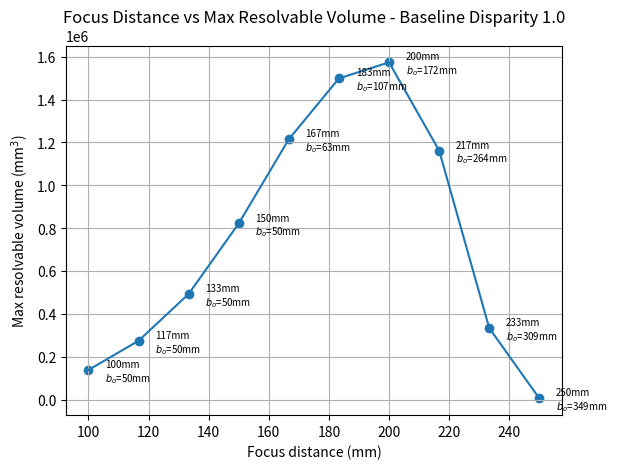

Source code (Python):
import numpy as np
import matplotlib.pyplot as plt

# ----- VARIABLES -----

# Camera specifications
focal_length = 3 # mm
res_x = 1600 # pixels
res_y = 1200 # pixels
pixel_pitch = 0.003 # mm
f_stop = 1.6 # ratio (focal length / effective aperture diameter)

# Baseline and focus length constraints (mm)
b_min = 50
b_max = 400
focus_min = 100
focus_max = 250

# Required depth disparity (mm)
sigmaZ_req = 0.5

# Estimated baseline disparity at 100m
sigma_b = 1.0

# ----- FUNCTIONS -----

def depth_of_field_mm(subject_distance_mm, focal_length_mm, f_number, coc_mm):
    s = float(subject_distance_mm)
    f = float(focal_length_mm)
    N = float(f_number)
    c = float(coc_mm)

    H = (f * f) / (N * c) + f

    near = (H * s) / (H + (s - f))

    if s >= H:
        far = np.inf
    else:
        far = (H * s) / (H - (s - f))

    dof = far - near if np.isfinite(far) else np.inf
    return near, far, dof, H

def fov(Z_mm, theta):
    return 2 * Z_mm * np.tan(theta / 2)

def depth_sigma_Z(b_mm, Z_mm, f_px, sigma_d_px):
    return (Z_mm**2 / (f_px * b_mm)) * sigma_d_px

def overlap_area_at_Z(b_mm, Z_mm, theta_x, theta_y):
    W = fov(Z_mm, theta_x)
    H = fov(Z_mm, theta_y)
    W_ov = np.maximum(0, W - b_mm)
    return W_ov * H

def resolvable_volume_for_baseline(b_mm, Zmin, Zmax):
    if not np.isfinite(Zmin) or not np.isfinite(Zmax) or (Zmax <= Zmin):
        return 0.0

    Zs = np.linspace(Zmin, Zmax, 2000)
    Aov = overlap_area_at_Z(b_mm, Zs, theta_x, theta_y)
    sigZ = depth_sigma_Z(b_mm, Zs, fl_pixels, sigma_d)
    limit_workspace = np.where(sigZ <= sigmaZ_req, Aov, 0.0)
    V = np.trapezoid(limit_workspace, Zs)
    return V

def sigma_d_of_Z(Z, sigma0=0.5, beta=0.01, Z0=100.0):
    Z = np.asarray(Z, dtype=float)
    return sigma0 * np.maximum(0.0, np.exp(beta*(Z - Z0)) - 1.0)

# ----- CALCULATIONS -----

# Convert focal length to pixels
fl_pixels = focal_length / pixel_pitch

# Calculate physical sensor dimensions
sensor_w = res_x * pixel_pitch
sensor_h = res_y * pixel_pitch

# Get field of view angles
theta_x = 2 * np.arctan(sensor_w / (2 * focal_length))
theta_y = 2 * np.arctan(sensor_h / (2 * focal_length))

# Sweep through a range of focus distances
focus_sweep_mm = np.linspace(100, 250, 10)

# Sweep through a range of baselines
b_sweep = np.linspace(b_min, b_max, 400)

# Store best volume for each focus distance
V_best = np.zeros_like(focus_sweep_mm)
b_opt_list = np.zeros_like(focus_sweep_mm)

for i, focus_distance in enumerate(focus_sweep_mm):

    # Compute DOF bounds
    near, far, dof, H = depth_of_field_mm(
        subject_distance_mm=focus_distance,
        focal_length_mm=focal_length,
        f_number=f_stop,
        coc_mm=pixel_pitch
    )

    # Update sigma_d for this focus distance
    sigma_d = float(sigma_d_of_Z(focus_distance, sigma_b))

    # Optimize baseline
    V = np.array([resolvable_volume_for_baseline(bi, near, far) for bi in b_sweep])
    j = np.argmax(V)
    V_best[i] = V[j]
    b_opt_list[i] = b_sweep[j]

# Plot (line + labeled points)
plt.figure()
plt.plot(focus_sweep_mm, V_best) 
plt.scatter(focus_sweep_mm, V_best) 

# Add labels at each point
for x, y, bopt in zip(focus_sweep_mm, V_best, b_opt_list):
    plt.annotate(f"{x:.0f}mm\n$b_o$={bopt:.0f}mm", (x, y),
             textcoords="offset points", xytext=(12, -8),
             ha="left", fontsize=7)
    

plt.xlabel("Focus distance (mm)")
plt.ylabel("Max resolvable volume (mm$^3$)")
plt.title(f"Focus Distance vs Max Resolvable Volume - Baseline Disparity {sigma_b}")
plt.grid(True)
plt.show()
